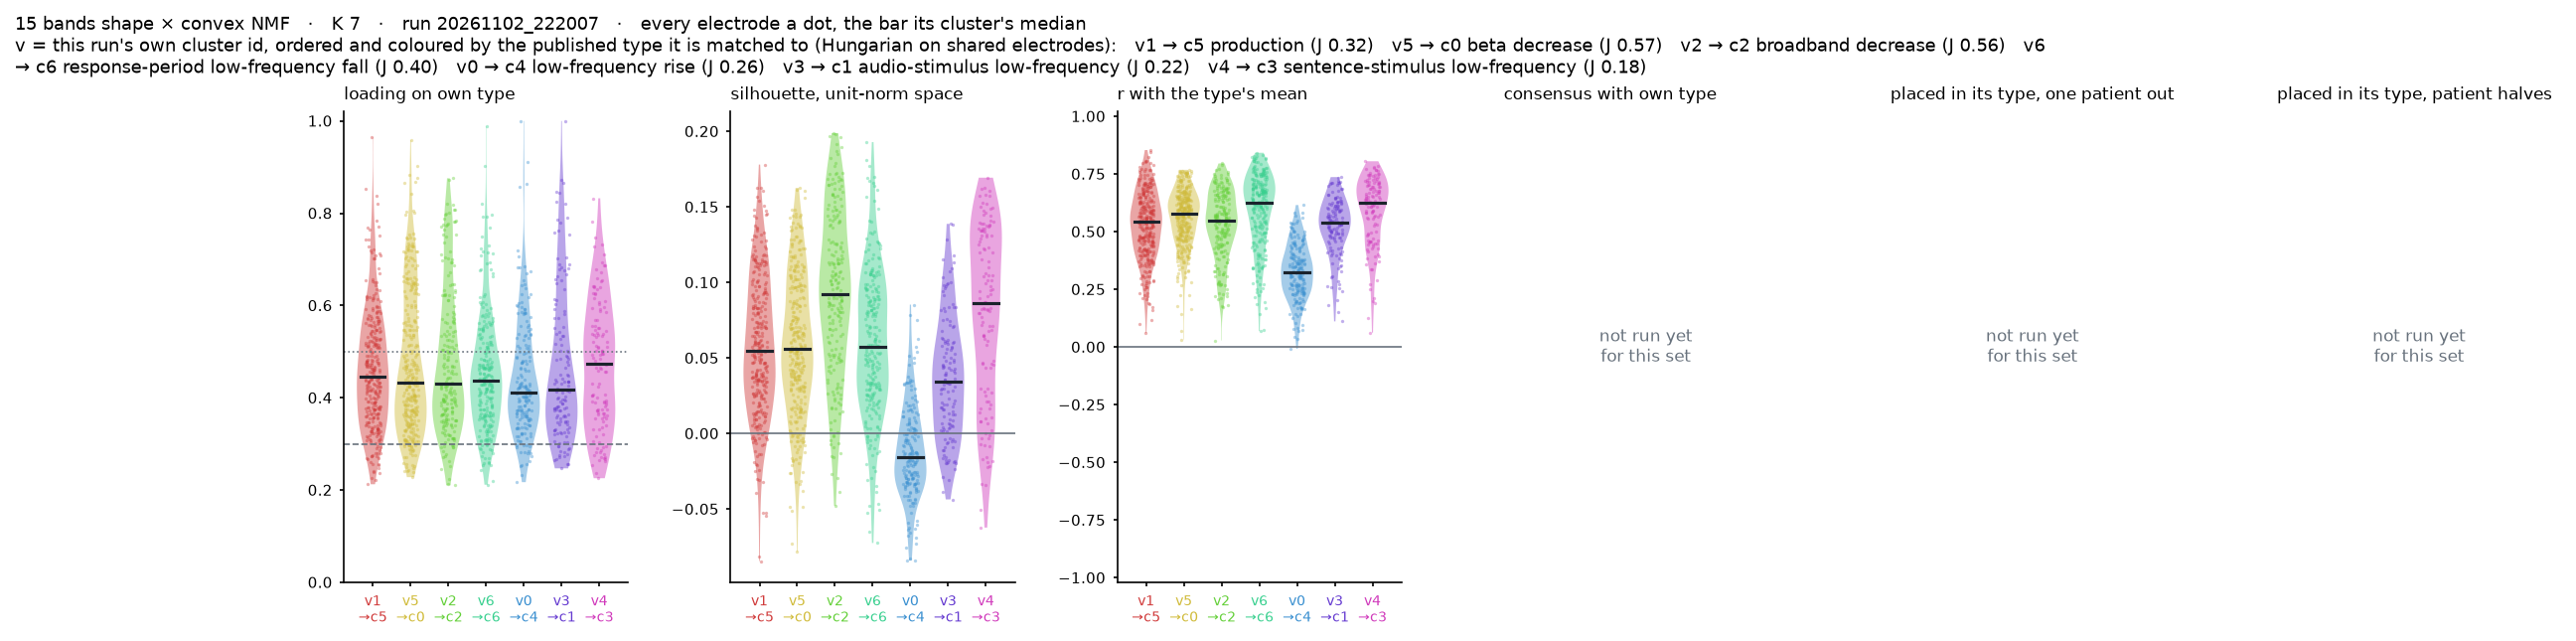

Values plotted in this chart, from the file beside it:
key, patient, electrode, cluster, position, matched_type, loading, margin, silhouette, r_mean, cons_own, cons_other, lopo_hit, halves_hit
EL030|AHL1, EL030, aH_L1, 1, 1, 5, 0.3986, 0.07099, 0.059, 0.4109, , , , 
EL030|AHL10, EL030, aH_L10, 1, 1, 5, 0.5029, 0.3465, 0.1157, 0.7331, , , , 
EL030|AHL2, EL030, aH_L2, 1, 1, 5, 0.4394, 0.1843, 0.0851, 0.5075, , , , 
EL030|AHL3, EL030, aH_L3, 1, 1, 5, 0.4738, 0.2027, 0.0279, 0.5826, , , , 
EL030|AHL4, EL030, aH_L4, 1, 1, 5, 0.3766, 0.1355, 0.09313, 0.6606, , , , 
EL030|AHL5, EL030, aH_L5, 0, 5, 4, 0.3118, 0.01931, -0.08249, 0.5396, , , , 
EL030|AHL6, EL030, aH_L6, 1, 1, 5, 0.3745, 0.04224, 0.08314, 0.6107, , , , 
EL030|AHL7, EL030, aH_L7, 1, 1, 5, 0.3906, 0.1461, 0.04212, 0.6474, , , , 
EL030|AHL8, EL030, aH_L8, 1, 1, 5, 0.5169, 0.3354, 0.08655, 0.6795, , , , 
EL030|AHL9, EL030, aH_L9, 1, 1, 5, 0.6218, 0.3875, 0.09116, 0.7107, , , , 
EL030|AHR1, EL030, aH_R1, 6, 4, 6, 0.3072, 0.02602, 0.003891, 0.2414, , , , 
EL030|AHR10, EL030, aH_R10, 1, 1, 5, 0.6702, 0.4126, 0.07336, 0.5676, , , , 
EL030|AHR11, EL030, aH_R11, 1, 1, 5, 0.5665, 0.2286, 0.04093, 0.4859, , , , 
EL030|AHR12, EL030, aH_R12, 1, 1, 5, 0.7435, 0.5451, 0.1178, 0.5591, , , , 
EL030|AHR13, EL030, aH_R13, 1, 1, 5, 0.7714, 0.625, 0.1376, 0.5702, , , , 
EL030|AHR14, EL030, aH_R14, 1, 1, 5, 0.6539, 0.384, 0.07005, 0.5439, , , , 
EL030|AHR2, EL030, aH_R2, 1, 1, 5, 0.5958, 0.3766, 0.05382, 0.3013, , , , 
EL030|AHR3, EL030, aH_R3, 0, 5, 4, 0.4124, 0.04651, -0.01736, 0.1688, , , , 
EL030|AL10, EL030, A_L10, 1, 1, 5, 0.4216, 0.2041, 0.07689, 0.702, , , , 
EL030|AL11, EL030, A_L11, 1, 1, 5, 0.4415, 0.2271, 0.07325, 0.7114, , , , 
EL030|AL12, EL030, A_L12, 1, 1, 5, 0.43, 0.1507, 0.07438, 0.6718, , , , 
EL030|AL13, EL030, A_L13, 1, 1, 5, 0.356, 0.1366, 0.08707, 0.6524, , , , 
EL030|AL3, EL030, A_L3, 1, 1, 5, 0.4762, 0.2602, 0.1141, 0.6294, , , , 
EL030|AL4, EL030, A_L4, 1, 1, 5, 0.3775, 0.1262, 0.1005, 0.6272, , , , 
EL030|AL5, EL030, A_L5, 1, 1, 5, 0.4292, 0.203, 0.1141, 0.6562, , , , 
EL030|AL6, EL030, A_L6, 1, 1, 5, 0.3828, 0.1667, 0.1046, 0.6857, , , , 
EL030|AL7, EL030, A_L7, 1, 1, 5, 0.4108, 0.2028, 0.09355, 0.6634, , , , 
EL030|AL8, EL030, A_L8, 1, 1, 5, 0.4604, 0.214, 0.1054, 0.6706, , , , 
EL030|AL9, EL030, A_L9, 1, 1, 5, 0.4396, 0.2058, 0.09754, 0.7097, , , , 
EL030|AR1, EL030, A_R1, 0, 5, 4, 0.333, 0.03021, -0.02641, 0.3076, , , , 
EL030|AR10, EL030, A_R10, 2, 3, 2, 0.424, 0.00979, 0.05207, 0.5124, , , , 
EL030|AR11, EL030, A_R11, 1, 1, 5, 0.3806, 0.008228, -0.03185, 0.4213, , , , 
EL030|AR12, EL030, A_R12, 1, 1, 5, 0.3455, 0.001551, -0.01383, 0.4081, , , , 
EL030|AR13, EL030, A_R13, 1, 1, 5, 0.4463, 0.06548, -0.003253, 0.421, , , , 
EL030|AR3, EL030, A_R3, 0, 5, 4, 0.3395, 0.02225, -0.002861, 0.3076, , , , 
EL030|AR4, EL030, A_R4, 0, 5, 4, 0.3341, 0.08171, -0.01586, 0.361, , , , 
EL030|AR5, EL030, A_R5, 0, 5, 4, 0.3935, 0.1714, -0.001694, 0.3516, , , , 
EL030|AR9, EL030, A_R9, 2, 3, 2, 0.3645, 0.02343, 0.02349, 0.5252, , , , 
EL030|ENTGR1, EL030, EntG_R1, 1, 1, 5, 0.5251, 0.2355, 0.09167, 0.542, , , , 
EL030|ENTGR10, EL030, EntG_R10, 1, 1, 5, 0.4162, 0.1195, -0.02087, 0.4615, , , , 
EL030|ENTGR11, EL030, EntG_R11, 1, 1, 5, 0.4548, 0.07358, 0.0111, 0.513, , , , 
EL030|ENTGR12, EL030, EntG_R12, 1, 1, 5, 0.5318, 0.0637, -0.03066, 0.5473, , , , 
EL030|ENTGR13, EL030, EntG_R13, 1, 1, 5, 0.525, 0.09526, -0.0186, 0.5193, , , , 
EL030|ENTGR14, EL030, EntG_R14, 1, 1, 5, 0.6163, 0.2892, 0.05206, 0.5447, , , , 
EL030|ENTGR15, EL030, EntG_R15, 1, 1, 5, 0.6177, 0.3736, 0.08312, 0.6629, , , , 
EL030|ENTGR2, EL030, EntG_R2, 0, 5, 4, 0.4121, 0.05717, -0.03687, 0.3831, , , , 
EL030|ENTGR3, EL030, EntG_R3, 1, 1, 5, 0.3548, 0.1042, 0.05487, 0.4728, , , , 
EL030|ENTGR4, EL030, EntG_R4, 0, 5, 4, 0.4057, 0.01234, -0.04596, 0.3187, , , , 
EL030|ENTGR5, EL030, EntG_R5, 0, 5, 4, 0.4088, 0.1779, -0.01793, 0.5023, , , , 
EL030|ENTGR6, EL030, EntG_R6, 0, 5, 4, 0.4352, 0.1855, -0.0002796, 0.4142, , , , 
EL030|ENTGR7, EL030, EntG_R7, 0, 5, 4, 0.5392, 0.3423, 0.03283, 0.4829, , , , 
EL030|ENTGR8, EL030, EntG_R8, 0, 5, 4, 0.6173, 0.4701, 0.07495, 0.3698, , , , 
EL030|ENTGR9, EL030, EntG_R9, 0, 5, 4, 0.3697, 0.1729, -0.004599, 0.3318, , , , 
EL030|PHGR1, EL030, pHG_R1, 4, 7, 3, 0.392, 0.1482, 0.02109, 0.4009, , , , 
EL030|PHGR10, EL030, pHG_R10, 5, 2, 0, 0.3995, 0.1265, 0.003603, 0.5626, , , , 
EL030|PHGR11, EL030, pHG_R11, 6, 4, 6, 0.3803, 0.0557, 0.04007, 0.6618, , , , 
EL030|PHGR12, EL030, pHG_R12, 5, 2, 0, 0.3852, 0.08077, -0.012, 0.6656, , , , 
EL030|PHGR13, EL030, pHG_R13, 5, 2, 0, 0.3041, 0.02007, -0.03208, 0.6328, , , , 
EL030|PHGR14, EL030, pHG_R14, 1, 1, 5, 0.3652, 0.08846, -0.0001541, 0.5603, , , , 
EL030|PHGR2, EL030, pHG_R2, 0, 5, 4, 0.3723, 0.1124, -0.02136, 0.315, , , , 
... 1,527 more rows
